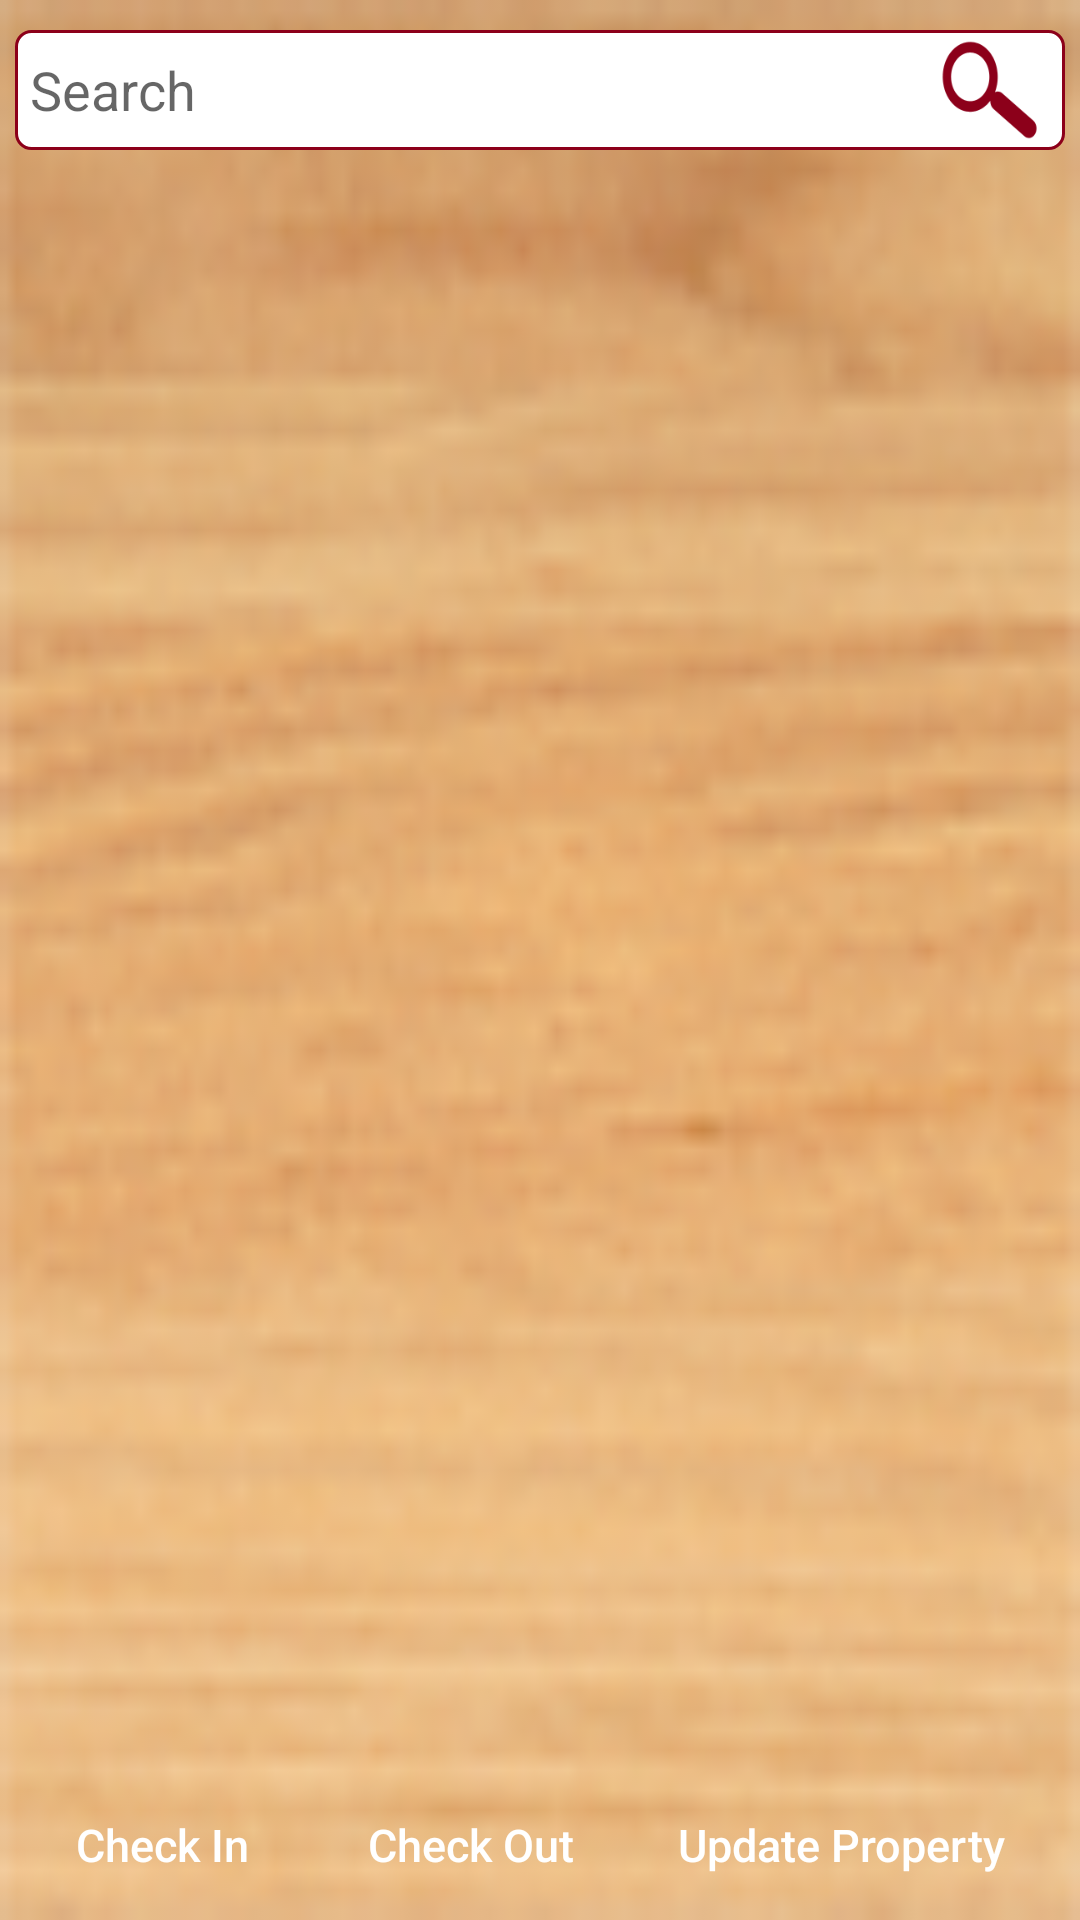

This screen was rendered from an Android layout file. Write that file and the resources it references.
<!-- AndroidManifest.xml: application theme AppTheme -->
<!-- res/layout/activity_property_listing.xml -->
<?xml version="1.0" encoding="utf-8"?>
<LinearLayout xmlns:android="http://schemas.android.com/apk/res/android"
    xmlns:tools="http://schemas.android.com/tools"
    android:layout_width="match_parent"
    android:layout_height="match_parent"
    android:orientation="vertical"
    tools:context="com.homeinspection.LoginActivity">

    <LinearLayout
        android:layout_width="match_parent"
        android:layout_height="match_parent"
        android:background="@drawable/ic_background"
        android:orientation="vertical">



        <LinearLayout
            android:layout_width="match_parent"
            android:layout_height="match_parent"
            android:layout_marginLeft="5dp"
            android:layout_marginRight="5dp"
            android:orientation="vertical">

            <FrameLayout
                android:layout_width="match_parent"
                android:layout_height="40dp"
                android:layout_marginTop="10dp">

                <EditText
                    android:id="@+id/edtSearch"
                    android:layout_width="match_parent"
                    android:layout_height="40dp"

                    android:background="@drawable/style_edittext_background"
                    android:ems="0"
                    android:hint="Search"
                    android:inputType="text|textShortMessage"
                    android:paddingLeft="5dp"
                    android:paddingRight="55dp" />

                <ImageView
                    android:layout_width="50dp"
                    android:layout_height="match_parent"
                    android:layout_gravity="right"
                    android:src="@drawable/ic_search" />
            </FrameLayout>

            <ListView
                android:id="@+id/lsvPropertyList"
                android:layout_width="match_parent"
                android:layout_height="match_parent"
                android:layout_marginTop="10dp"
                android:layout_weight="1"/>

            <LinearLayout
                android:layout_width="match_parent"
                android:layout_height="wrap_content"
                android:layout_marginBottom="5dp"
                android:layout_marginTop="5dp"
                android:orientation="horizontal">

                <Button
                    android:id="@+id/btnCheckin"
                    android:layout_width="match_parent"
                    android:layout_height="40dp"
                    android:layout_marginRight="5dp"
                    android:layout_weight="1.2"
                    android:background="@drawable/style_button_background"
                    android:text="Check In"
                    android:textAllCaps="false"
                    android:textColor="#ffffff"
                    android:textSize="15sp" />

                <Button
                    android:id="@+id/btnCheckout"
                    android:layout_width="match_parent"
                    android:layout_height="40dp"
                    android:layout_marginRight="5dp"
                    android:layout_weight="1.2"
                    android:background="@drawable/style_button_background"
                    android:text="Check Out"
                    android:textAllCaps="false"
                    android:textColor="#ffffff"
                    android:textSize="15sp" />

                <Button
                    android:id="@+id/btnUpdateProperty"
                    android:layout_width="match_parent"
                    android:layout_height="40dp"
                    android:layout_marginRight="5dp"
                    android:layout_weight="1"
                    android:background="@drawable/style_button_background"
                    android:text="Update Property"
                    android:textAllCaps="false"
                    android:textColor="#ffffff"
                    android:textSize="15sp" />
            </LinearLayout>
        </LinearLayout>

    </LinearLayout>
</LinearLayout>
<!-- resources referenced by this layout -->
<resources>
  <!-- drawable ic_background: png bitmap (drawable-mdpi, 17144 bytes) -->
  <!-- drawable ic_search: png bitmap (drawable-mdpi, 3447 bytes) -->
  <!-- drawable style_edittext_background (drawable) -->
  <?xml version="1.0" encoding="utf-8"?>
  <shape xmlns:android="http://schemas.android.com/apk/res/android" >
  
      <stroke
          android:width="1dp"
          android:color="@color/colorPrimary" />
  
      <gradient
          android:angle="225"
          android:endColor="#ffffff"
          android:startColor="#ffffff"
          android:type="linear" />
  
      <corners
          android:bottomLeftRadius="5dp"
          android:bottomRightRadius="5dp"
          android:topLeftRadius="5dp"
          android:topRightRadius="5dp" />
  
  </shape>
  <style name="AppTheme" parent="Theme.AppCompat.Light.DarkActionBar">
          
          <item name="colorPrimary">@color/colorPrimary</item>
          <item name="colorPrimaryDark">@color/colorPrimaryDark</item>
          <item name="colorAccent">@color/colorAccent</item>
      </style>
  <color name="colorPrimary">#8c001a</color>
  <color name="colorPrimaryDark">#000000</color>
  <color name="colorAccent">#FF4081</color>
</resources>
